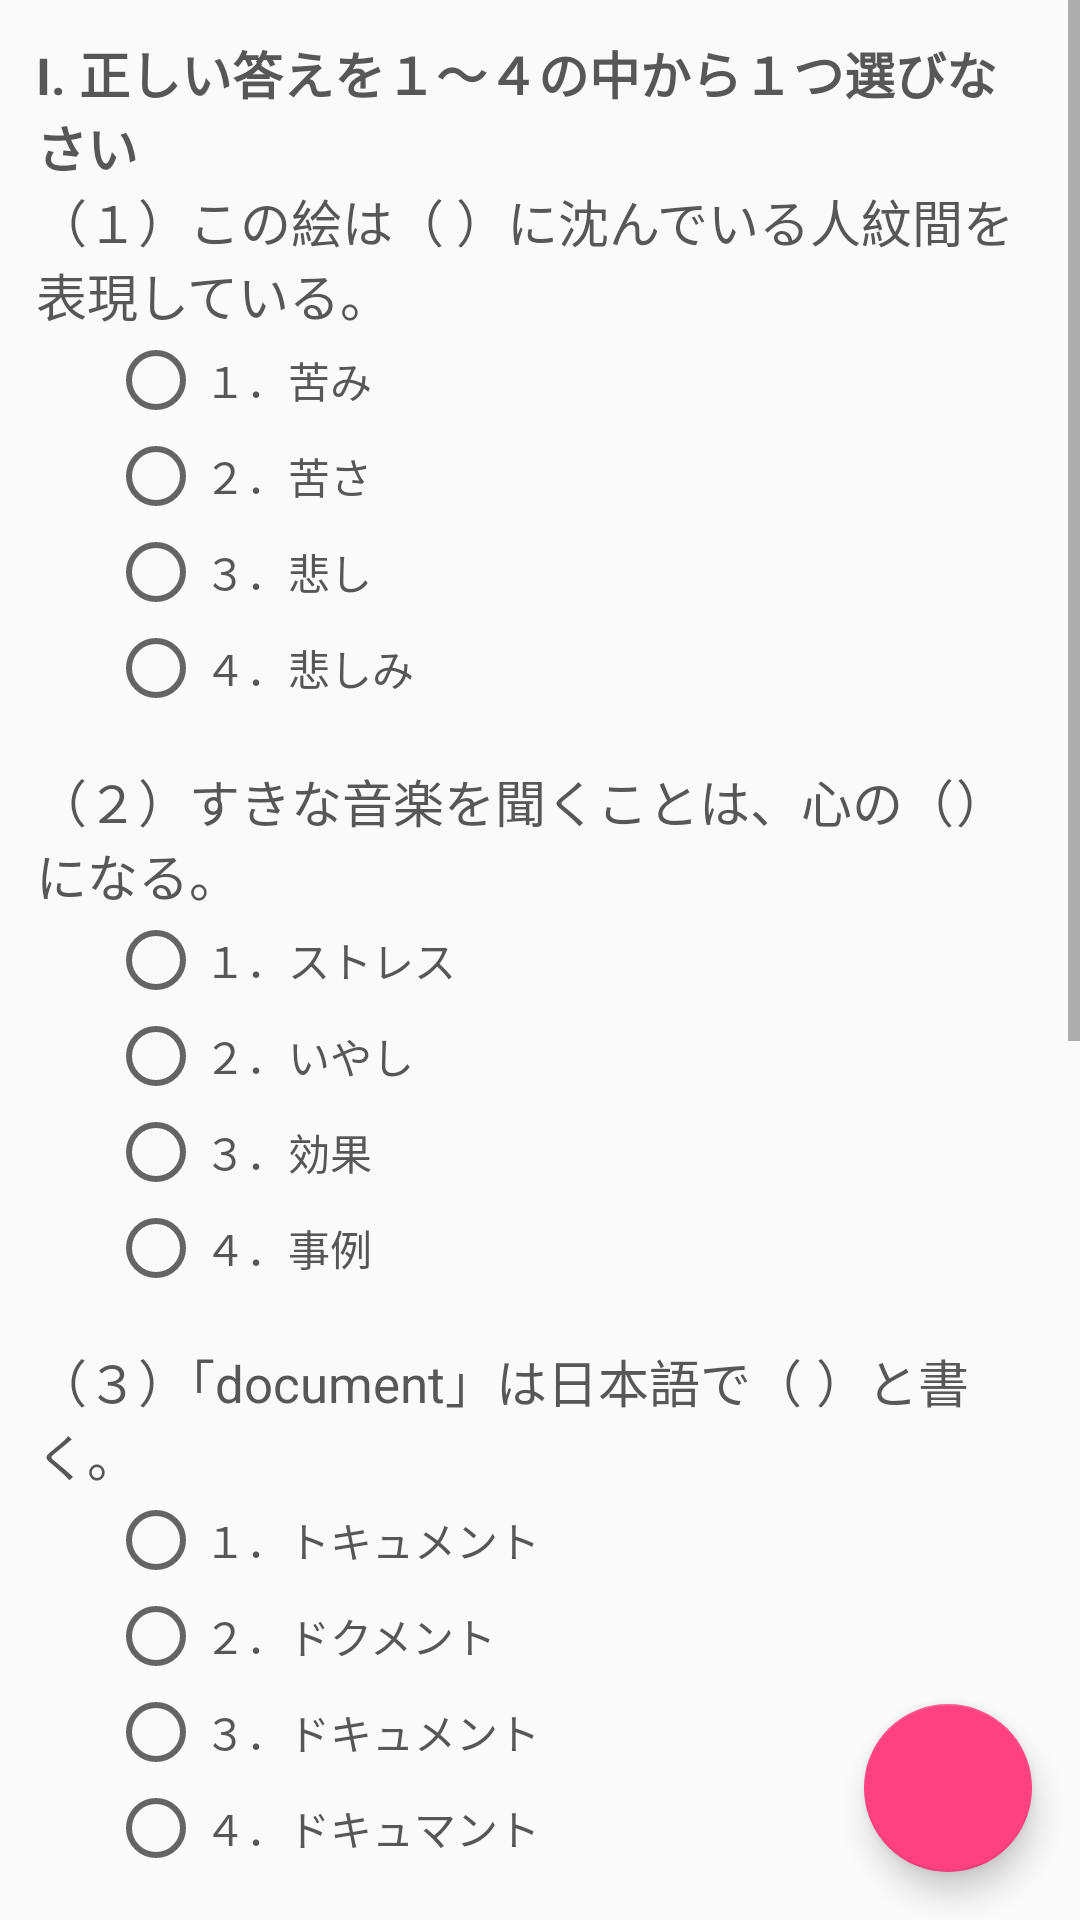

Produce the Android XML layout that renders to this screen, including the resource entries it uses.
<!-- AndroidManifest.xml: application theme AppTheme -->
<!-- res/layout/fragment_lession_test.xml -->
<?xml version="1.0" encoding="utf-8"?>
<RelativeLayout xmlns:android="http://schemas.android.com/apk/res/android"
    android:layout_width="match_parent"
    android:layout_height="match_parent"
    >
    <ScrollView
        android:layout_width="match_parent"
        android:layout_height="wrap_content"
        >
        <LinearLayout
            android:layout_width="match_parent"
            android:layout_height="wrap_content"
            android:orientation="vertical"
            android:layout_margin="12dp">
            <TextView
                android:layout_width="match_parent"
                android:layout_height="wrap_content"
                android:text="@string/practice_1"
                android:textStyle="bold"
                android:textColor="#575757"
                android:textSize="17sp"/>
            <TextView
                android:layout_width="match_parent"
                android:layout_height="wrap_content"
                android:text="@string/question_1_1"
                android:textColor="#575757"
                android:textSize="17sp"/>

            <RadioGroup
                android:layout_width="match_parent"
                android:layout_height="wrap_content"
                android:orientation="vertical"
                android:paddingLeft="24dp">
                <RadioButton
                    android:layout_width="wrap_content"
                    android:layout_height="wrap_content"
                    android:text="１．苦み"
                    android:textColor="#575757"/>
                <RadioButton
                    android:layout_width="wrap_content"
                    android:layout_height="wrap_content"
                    android:text="２．苦さ"
                    android:textColor="#575757"/>
                <RadioButton
                    android:layout_width="wrap_content"
                    android:layout_height="wrap_content"
                    android:text="３．悲し"
                    android:textColor="#575757"/>
                <RadioButton
                    android:layout_width="wrap_content"
                    android:layout_height="wrap_content"
                    android:text="４．悲しみ"
                    android:textColor="#575757"/>
            </RadioGroup>
            <TextView
                android:layout_width="match_parent"
                android:layout_height="wrap_content"
                android:text="@string/question_1_2"
                android:textColor="#575757"
                android:textSize="17sp"
                android:paddingTop="16dp"/>
            <RadioGroup
                android:layout_width="match_parent"
                android:layout_height="wrap_content"
                android:orientation="vertical"
                android:paddingLeft="24dp">
                <RadioButton
                    android:layout_width="wrap_content"
                    android:layout_height="wrap_content"
                    android:text="１．ストレス"
                    android:textColor="#575757"
                    android:checked="false" />
                <RadioButton
                    android:layout_width="wrap_content"
                    android:layout_height="wrap_content"
                    android:text="２．いやし"
                    android:textColor="#575757"/>
                <RadioButton
                    android:layout_width="wrap_content"
                    android:layout_height="wrap_content"
                    android:text="３．効果"
                    android:textColor="#575757"/>
                <RadioButton
                    android:layout_width="wrap_content"
                    android:layout_height="wrap_content"
                    android:text="４．事例"
                    android:textColor="#575757"/>
            </RadioGroup>
            <TextView
                android:layout_width="match_parent"
                android:layout_height="wrap_content"
                android:text="@string/question_1_3"
                android:textColor="#575757"
                android:textSize="17sp"
                android:paddingTop="16dp"/>
            <RadioGroup
                android:layout_width="match_parent"
                android:layout_height="wrap_content"
                android:orientation="vertical"
                android:paddingLeft="24dp">
                <RadioButton
                    android:layout_width="wrap_content"
                    android:layout_height="wrap_content"
                    android:text="１．トキュメント"
                    android:textColor="#575757"/>
                <RadioButton
                    android:layout_width="wrap_content"
                    android:layout_height="wrap_content"
                    android:text="２．ドクメント"
                    android:textColor="#575757"/>
                <RadioButton
                    android:layout_width="wrap_content"
                    android:layout_height="wrap_content"
                    android:text="３．ドキュメント"
                    android:textColor="#575757"/>
                <RadioButton
                    android:layout_width="wrap_content"
                    android:layout_height="wrap_content"
                    android:text="４．ドキュマント"
                    android:textColor="#575757"/>
            </RadioGroup>
            <TextView
                android:layout_width="match_parent"
                android:layout_height="wrap_content"
                android:text="@string/question_1_4"
                android:textColor="#575757"
                android:textSize="17sp"
                android:paddingTop="16dp"/>
            <RadioGroup
                android:layout_width="match_parent"
                android:layout_height="wrap_content"
                android:orientation="vertical"
                android:paddingLeft="24dp">
                <RadioButton
                    android:layout_width="wrap_content"
                    android:layout_height="wrap_content"
                    android:text="１．のだろうか"
                    android:textColor="#575757"/>
                <RadioButton
                    android:layout_width="wrap_content"
                    android:layout_height="wrap_content"
                    android:text="２．んです"
                    android:textColor="#575757"/>
                <RadioButton
                    android:layout_width="wrap_content"
                    android:layout_height="wrap_content"
                    android:text="３．わけがない"
                    android:textColor="#575757"/>
                <RadioButton
                    android:layout_width="wrap_content"
                    android:layout_height="wrap_content"
                    android:text="４．だろう"
                    android:textColor="#575757"/>
            </RadioGroup>
            <TextView
                android:layout_width="match_parent"
                android:layout_height="wrap_content"
                android:text="@string/question_1_5"
                android:textColor="#575757"
                android:textSize="17sp"
                android:paddingTop="16dp"/>
            <RadioGroup
                android:layout_width="match_parent"
                android:layout_height="wrap_content"
                android:orientation="vertical"
                android:paddingLeft="24dp">
                <RadioButton
                    android:layout_width="wrap_content"
                    android:layout_height="wrap_content"
                    android:text="１．希望"
                    android:textColor="#575757"/>
                <RadioButton
                    android:layout_width="wrap_content"
                    android:layout_height="wrap_content"
                    android:text="２．緊張"
                    android:textColor="#575757"/>
                <RadioButton
                    android:layout_width="wrap_content"
                    android:layout_height="wrap_content"
                    android:text="３．寂しさ"
                    android:textColor="#575757"/>
                <RadioButton
                    android:layout_width="wrap_content"
                    android:layout_height="wrap_content"
                    android:text="４．落ち着き"
                    android:textColor="#575757"/>
            </RadioGroup>
            <TextView
                android:layout_width="match_parent"
                android:layout_height="wrap_content"
                android:text="@string/question_1_6"
                android:textColor="#575757"
                android:textSize="17sp"
                android:paddingTop="16dp"/>
            <RadioGroup
                android:layout_width="match_parent"
                android:layout_height="wrap_content"
                android:orientation="vertical"
                android:paddingLeft="24dp">
                <RadioButton
                    android:layout_width="wrap_content"
                    android:layout_height="wrap_content"
                    android:text="１．が	"
                    android:textColor="#575757"/>
                <RadioButton
                    android:layout_width="wrap_content"
                    android:layout_height="wrap_content"
                    android:text="２．を	"
                    android:textColor="#575757"/>
                <RadioButton
                    android:layout_width="wrap_content"
                    android:layout_height="wrap_content"
                    android:text="３．で	"
                    android:textColor="#575757"/>
                <RadioButton
                    android:layout_width="wrap_content"
                    android:layout_height="wrap_content"
                    android:text="４．に"
                    android:textColor="#575757"/>
            </RadioGroup>

        </LinearLayout>
    </ScrollView>
    <android.support.design.widget.FloatingActionButton
        android:layout_width="wrap_content"
        android:layout_height="wrap_content"
        android:layout_alignParentBottom="true"
        android:layout_alignParentRight="true"
        android:layout_margin="@dimen/fab_margin"
        android:src="@drawable/ic_done"/>
</RelativeLayout>
<!-- resources referenced by this layout -->
<resources>
  <dimen name="fab_margin">16dp</dimen>
  <string name="practice_1">I. 正しい答えを１～４の中から１つ選びなさい</string>
  <string name="question_1_1">（１）この絵は（	）に沈んでいる人紋間を表現している。</string>
  <string name="question_1_2">（２）すきな音楽を聞くことは、心の（	）になる。</string>
  <string name="question_1_3">（３）「document」は日本語で（	）と書く。</string>
  <string name="question_1_4">（4）なぜ日本人は歩くのが遠い（	）。</string>
  <string name="question_1_5">（５）活発な子供は（	）がないと言われている。</string>
  <string name="question_1_6">（６）子供たちが歌（	）合わせて踊っている。</string>
  <style name="AppTheme" parent="Theme.AppCompat.Light.DarkActionBar">
          
          <item name="colorPrimary">@color/colorPrimary</item>
          <item name="colorPrimaryDark">@color/colorPrimaryDark</item>
          <item name="colorAccent">@color/colorAccent</item>
      </style>
  <color name="colorPrimary">#00BCD4</color>
  <color name="colorPrimaryDark">#303F9F</color>
  <color name="colorAccent">#FF4081</color>
</resources>
